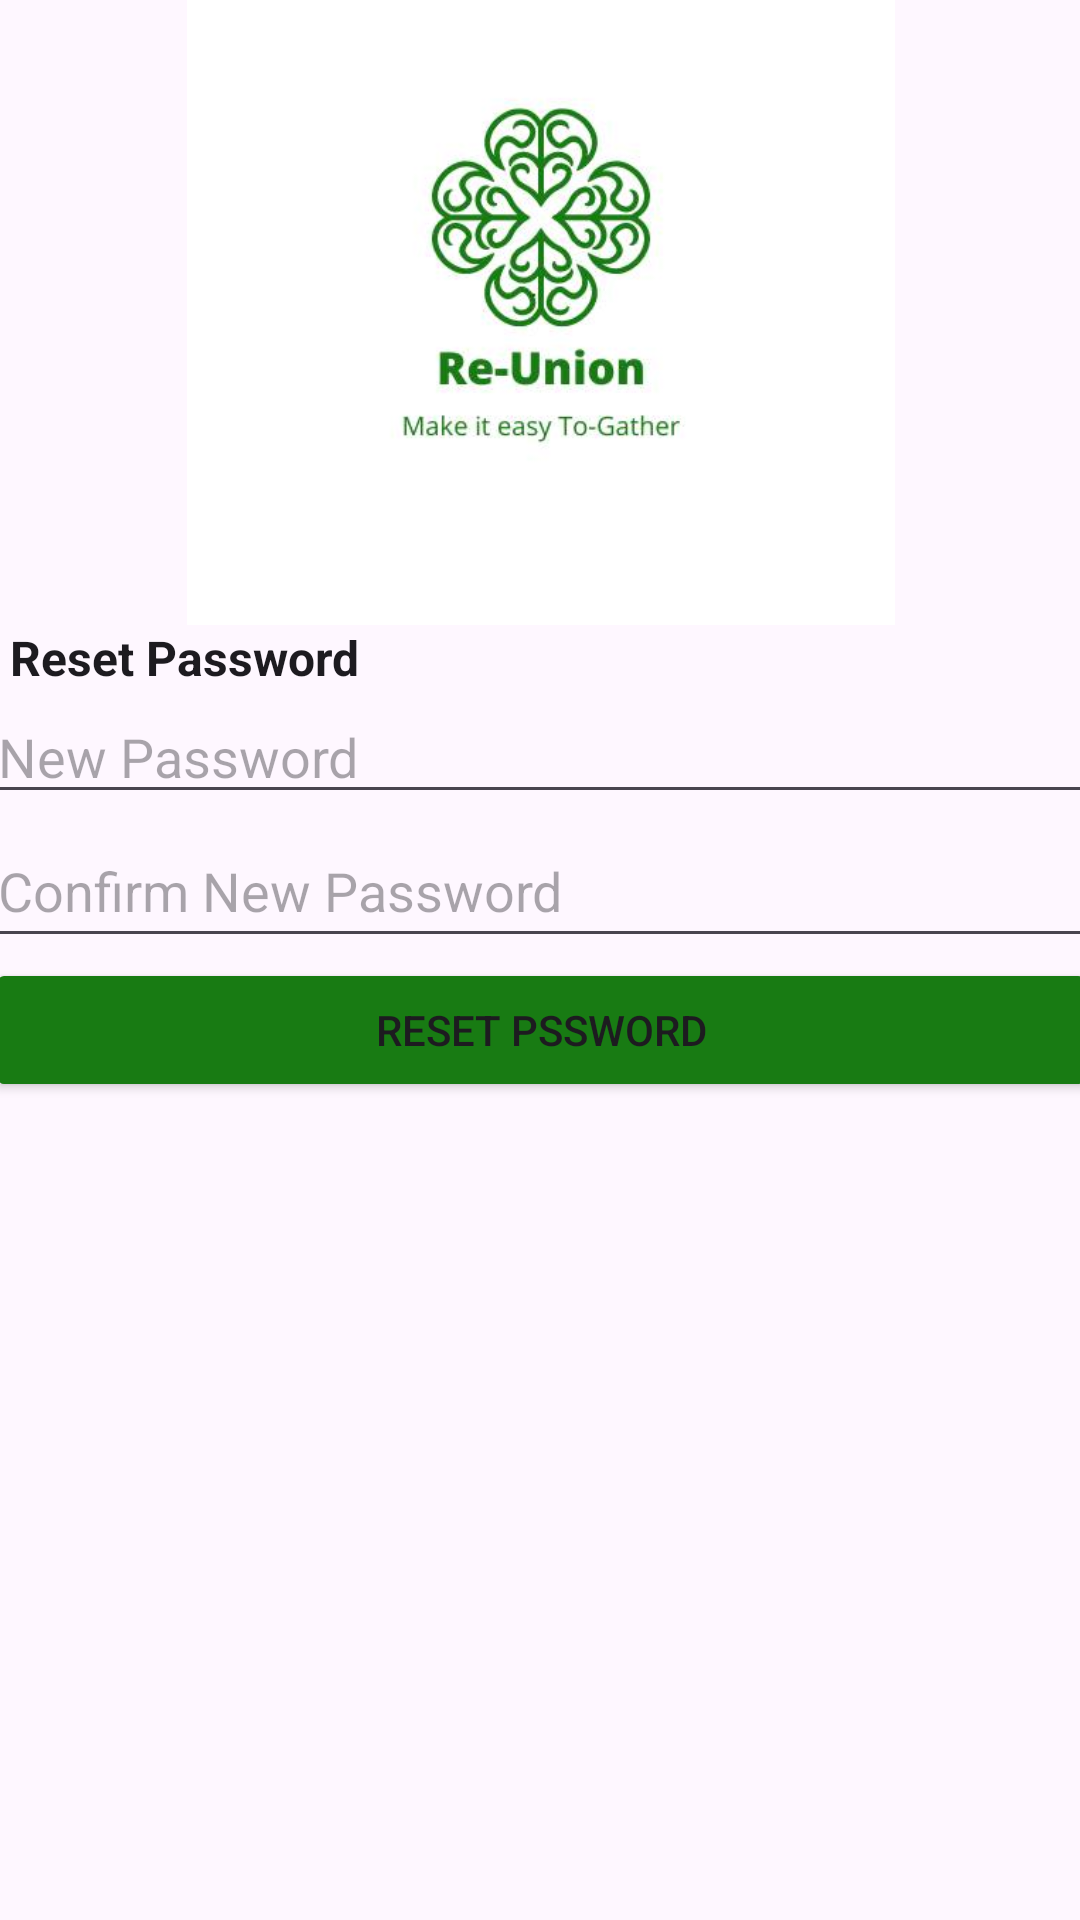

Here is an Android app screen rendered from its layout file. Give the layout XML and the strings, colors and styles it references.
<!-- AndroidManifest.xml: application theme Theme.ReUnion_Project -->
<!-- res/layout/activity_reset.xml -->
<?xml version="1.0" encoding="utf-8"?>
<androidx.constraintlayout.widget.ConstraintLayout xmlns:android="http://schemas.android.com/apk/res/android"
    xmlns:app="http://schemas.android.com/apk/res-auto"
    xmlns:tools="http://schemas.android.com/tools"
    android:layout_width="match_parent"
    android:layout_height="match_parent"
    tools:context=".ResetActivity">

    <LinearLayout
        android:id="@+id/linearLayout"
        android:layout_width="370dp"
        android:layout_height="696dp"
        android:orientation="vertical"
        app:layout_constraintBottom_toBottomOf="parent"
        app:layout_constraintEnd_toEndOf="parent"
        app:layout_constraintStart_toStartOf="parent"
        app:layout_constraintTop_toTopOf="parent">

        <ImageView
            android:id="@+id/banner"
            android:layout_width="match_parent"
            android:layout_height="236dp"
            app:srcCompat="@drawable/reunion2" />

        <TextView
            android:id="@+id/resetText"
            style="@style/Widget.AppCompat.TextView.SpinnerItem"
            android:layout_width="match_parent"
            android:layout_height="wrap_content"
            android:text="Reset Password"
            android:textStyle="bold" />

        <EditText
            android:id="@+id/resetpass"
            android:layout_width="match_parent"
            android:layout_height="wrap_content"
            android:height="48dp"
            android:ems="10"
            android:hint="New Password"
            android:inputType="textPassword" />

        <EditText
            android:id="@+id/resetpasscon"
            android:layout_width="match_parent"
            android:layout_height="wrap_content"
            android:ems="10"
            android:hint="Confirm New Password"
            android:inputType="textPassword"
            android:minHeight="48dp" />


        <Button
            android:id="@+id/confirmreset"
            android:layout_width="match_parent"
            android:layout_height="wrap_content"
            android:backgroundTint="@color/teal_200"
            android:text="Reset Pssword" />



    </LinearLayout>

</androidx.constraintlayout.widget.ConstraintLayout>
<!-- resources referenced by this layout -->
<resources>
  <color name="teal_200">#187B13</color>
  <!-- drawable reunion2: jpg bitmap (drawable, 15434 bytes) -->
  <style name="Theme.ReUnion_Project" parent="Base.Theme.ReUnion_Project" />
  <style name="Base.Theme.ReUnion_Project" parent="Theme.Material3.DayNight.NoActionBar">
          
          
      </style>
</resources>
